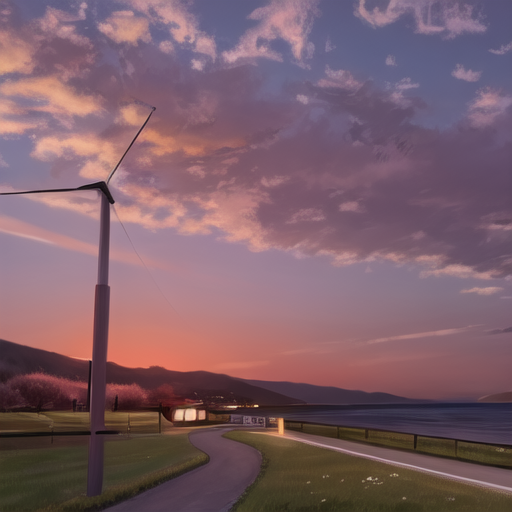
Generation parameters embedded in this image by AUTOMATIC1111 Stable Diffusion web UI or a fork of it (Forge, ...) (PNG 'parameters' text chunk):
(ultra detailed, best quality, masterpiece:1.2) ,sketch, oil painting,
beach, cherry blossoms, cloudy sky, day, field, flower, grass, hill, mountainous horizon, nature, ocean, outdoors, path, river, road, scenery, sky, sunset, tree, water
Negative prompt: (worst quality,:1.4),(bad anatomy, bad hands, missing arms, text error, missing fingers, jpeg artifacts, long neck, signature, watermark, blurry, fisheye lens, animal, deformed mutated disfigured, mutated hands, missing hands, extra hands, liquid hands, poorly drawn hands, mutated fingers, bad fingers, extra fingers, liquid fingers, poorly drawn fingers, bad legs, missing legs, extra legs, bad arms, extra arms, long torso, thick thighs, partial head, bad face, partial face, bad eyebrows, extra limbs, bad nipples, text, odd eye:1.2)
Steps: 20, Sampler: DPM++ 2M Karras, CFG scale: 7, Seed: 3019306612, Size: 512x512, Model hash: 69528490df, Model: anything-v4.0-pruned, ControlNet 0: "preprocessor: canny, model: control_canny-fp16 [e3fe7712], weight: 1, starting/ending: (0, 1), resize mode: Crop and Resize, pixel perfect: False, control mode: Balanced, preprocessor params: (512, 100, 200)", Version: v1.3.2-RC-1-gbaf6946e